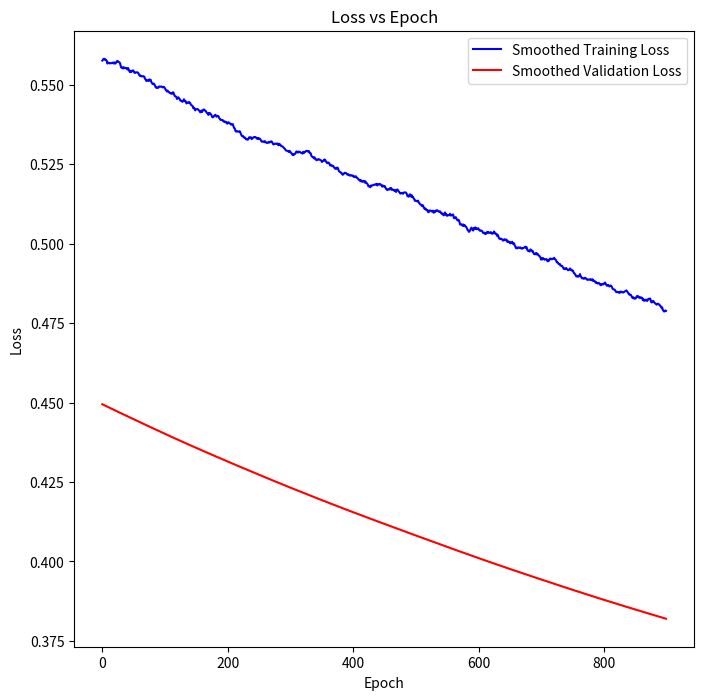

Recreate this plot in Python.
import numpy as np
import matplotlib.pyplot as plot

#Problem 3
#Function to create training data for the SGD Algorithm from the notes
def createToyData(func, sampleSize, std, domain = [0, 1]):
    x = np.linspace(domain[0], domain[1], sampleSize)
    np.random.shuffle(x)
    y = func(x) + np.random.normal(scale = std, size = x.shape)
    return x, y

#Sinusodial function from the notes
def sinusodial(x):
    return np.sin(2 * np.pi * x)

class SGD:
    def __init__(self, lr, epochs, bs, tolerance):
        self.lr = lr
        self.epochs = epochs
        self.bs = bs
        self.tolerance = tolerance
        self.weights = None
    
    def training(self, xTrain, yTrain, xValidation, yValidation):
        avgLosses = []
        validationLoss = []
        
        #n is number of samples d is number of traits
        n, d = xTrain.shape 
        self.weights = np.zeros(d)
        for i in range(self.epochs):
            indices = np.random.permutation(n)
            
            losses = []
            
            xShuffle = xTrain[indices]
            yShuffle = yTrain[indices].flatten()
            for j in range(0, n, self.bs):
                end = min(j + self.bs, n)
                
                xBatch = xShuffle[j:end]
                yBatch = yShuffle[j:end]

                xLength = len(xBatch)

                hypothesis = xBatch.dot(self.weights)
                trainingErrors = hypothesis - yBatch
                gradient = xBatch.T.dot(trainingErrors) / xLength
                self.weights -= self.lr * gradient

                loss = np.mean(trainingErrors ** 2)
                losses.append(loss)

                grad = np.linalg.norm(gradient)       
                if grad < self.tolerance:
                    break    

            prediction = xValidation.dot(self.weights)
            vError = prediction - yValidation.flatten()
            vLoss = np.mean(vError ** 2)
            
            avgLosses.append(np.mean(losses))
            validationLoss.append(vLoss)
            
        return self.weights, avgLosses, validationLoss
    
    def predict(self, x):
        return x.dot(self.weights)

def movingAvg(data, windowSize):
    movingAvg = []
    for i in range(len(data) - (windowSize + 1)):
        window = data[i:i + windowSize]
        windowAvg = np.mean(window)
        movingAvg.append(windowAvg)
    return movingAvg

#Hyperparamters used
lr = 0.001
epochs = 1000
bs = 32
tolerance = 1e-4

#Notes say:
xTrain, yTrain = createToyData(sinusodial, 80, 0.25) #80% training data
xValidation, yValidation = createToyData(sinusodial, 20, 0.25) #20% validation

#adding bias
xTrain = np.hstack((np.ones((xTrain.shape[0], 1)), xTrain[:, None]))
yTrain = yTrain[:, None]
xValidation = np.hstack((np.ones((xValidation.shape[0], 1)), xValidation[:, None]))
yValidation = yValidation[:, None]
    
sgd = SGD(lr, epochs, bs, tolerance)
weights, trainingLoss, validationLoss = sgd.training(xTrain, yTrain, xValidation, yValidation)

#Moving average on training loss to smooth out the line
windowSize = 100
smoothedTrainingLoss = movingAvg(trainingLoss, windowSize)
smoothedValidationLoss = movingAvg(validationLoss, windowSize)

#Plotting the loss vs epoch
plot.figure(figsize=(8,8))
plot.plot(smoothedTrainingLoss, color = "blue", label = "Smoothed Training Loss")
plot.plot(smoothedValidationLoss, color = "red", label = "Smoothed Validation Loss")
plot.title('Loss vs Epoch')
plot.xlabel('Epoch')
plot.ylabel('Loss')
plot.legend()
plot.show()